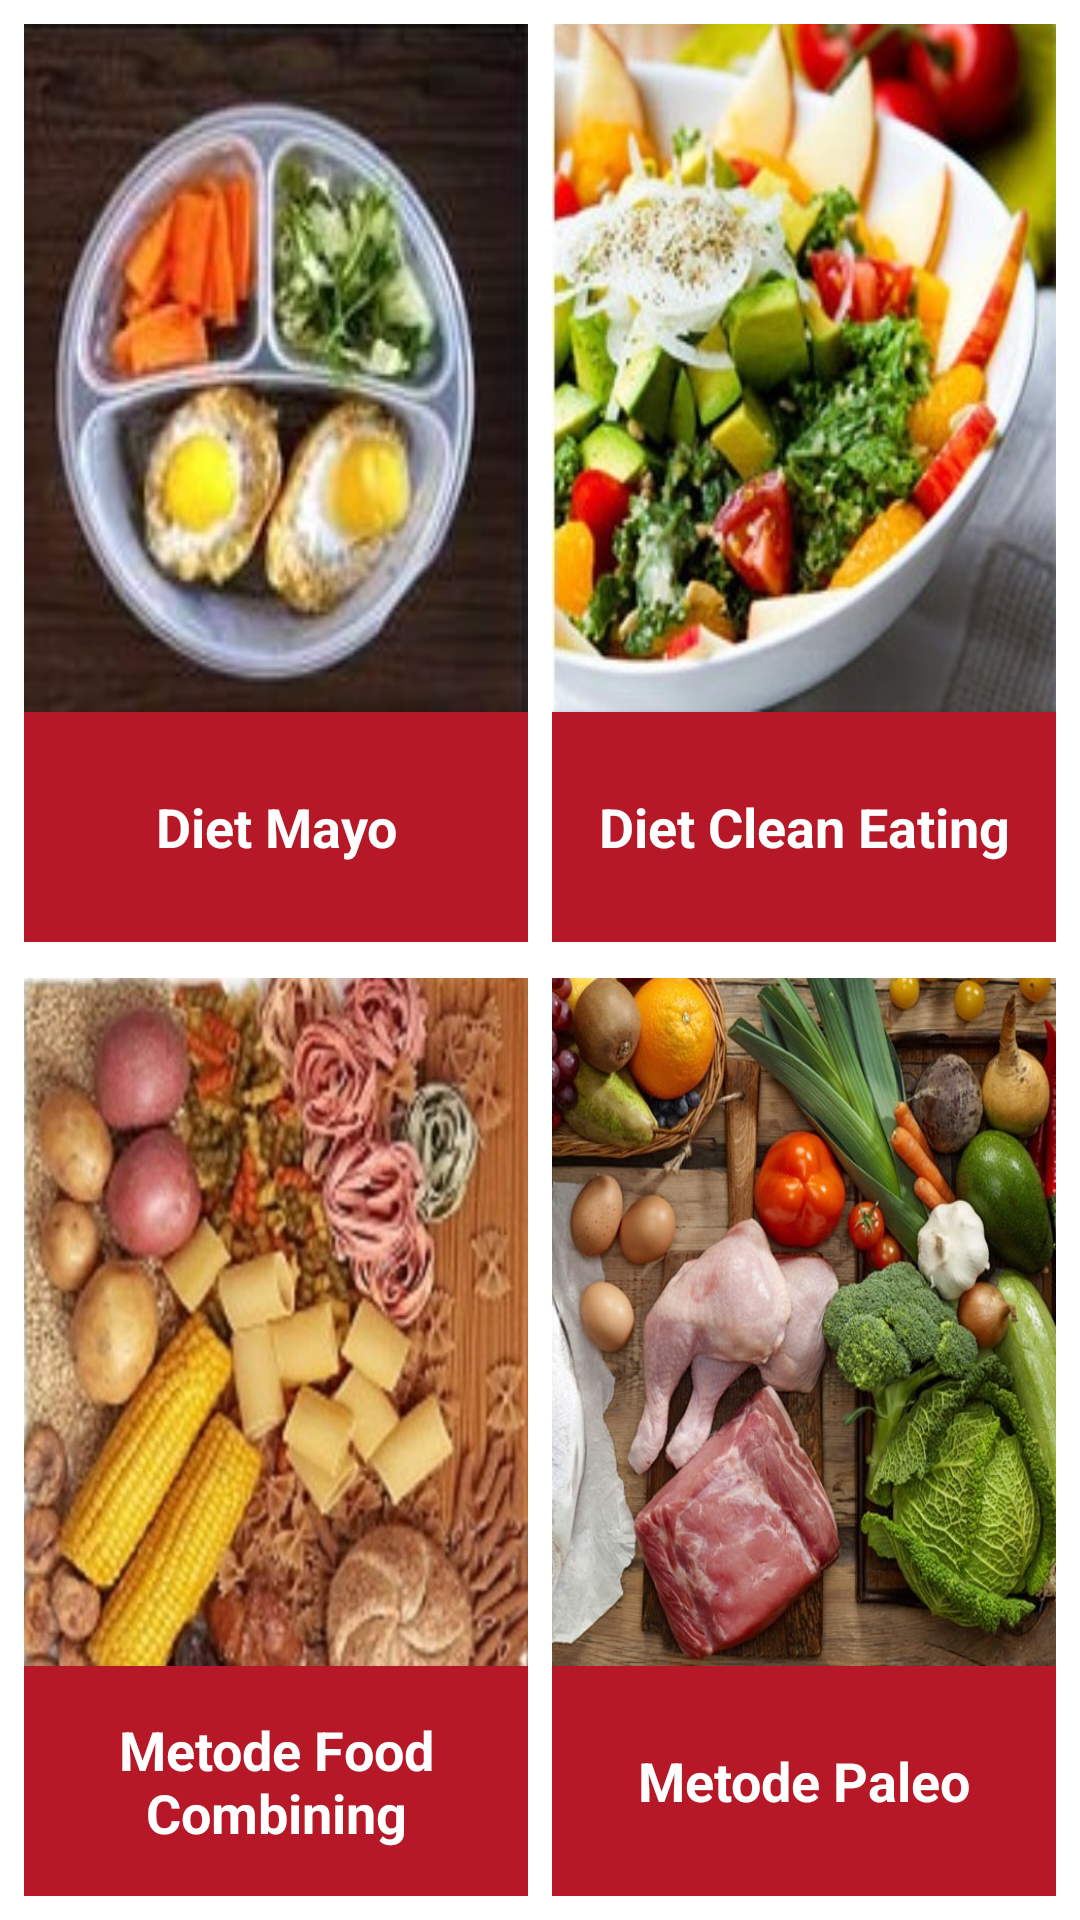

Layout XML and referenced resources for this Android screen:
<!-- AndroidManifest.xml: application theme AppTheme -->
<!-- res/layout/activity_menu.xml -->
<?xml version="1.0" encoding="utf-8"?>

<LinearLayout xmlns:android="http://schemas.android.com/apk/res/android"
    android:layout_width="match_parent"
    android:layout_height="match_parent"
    android:background="@color/colorWhite"
    android:orientation="vertical" >

    <LinearLayout
        android:layout_width="match_parent"
        android:layout_height="0dp"
        android:layout_weight="1"
        android:layout_marginTop="8dp"
        android:layout_marginBottom="4dp">

        <LinearLayout
            android:layout_width="0dp"
            android:layout_height="match_parent"
            android:layout_marginLeft="8dp"
            android:layout_marginRight="8dp"
            android:layout_weight="1"
            android:background="@color/colorWhite"
            android:orientation="vertical">

            <ImageButton
                android:id="@+id/im_soyo"
                android:layout_width="match_parent"
                android:layout_height="0dp"
                android:layout_weight="3"
                android:background="@null"
                android:scaleType="fitXY"
                android:src="@drawable/mayo" />

            <Button
                android:id="@+id/b_soyo"
                android:layout_width="match_parent"
                android:layout_height="0dp"
                android:layout_weight="1"
                android:background="@drawable/button_1"
                android:padding="4dp"
                android:text="Diet Mayo"
                android:textAppearance="@style/TextAppearance.AppCompat.Medium"
                android:textColor="@color/colorWhite"
                android:textStyle="bold" />
        </LinearLayout>

        <LinearLayout
            android:layout_width="0dp"
            android:layout_height="match_parent"
            android:layout_weight="1"
            android:orientation="vertical"
            android:layout_marginRight="8dp"
            android:background="@color/colorWhite">

            <ImageButton
                android:id="@+id/im_cleaneat"
                android:layout_width="match_parent"
                android:layout_height="0dp"
                android:layout_weight="3"
                android:scaleType="fitXY"
                android:src="@drawable/cleaneat"
                android:background="@null"/>

            <Button
                android:id="@+id/b_cleaneat"
                android:layout_width="match_parent"
                android:layout_height="0dp"
                android:layout_weight="1"
                android:padding="4dp"
                android:text="Diet Clean Eating"
                android:textAppearance="@style/TextAppearance.AppCompat.Medium"
                android:textColor="@color/colorWhite"
                android:textStyle="bold"
                android:background="@drawable/button_1"/>


        </LinearLayout>


    </LinearLayout>

    <LinearLayout
        android:layout_width="match_parent"
        android:layout_height="0dp"
        android:layout_weight="1"
        android:layout_marginTop="8dp"
        android:layout_marginBottom="8dp">

        <LinearLayout
            android:layout_width="0dp"
            android:layout_height="match_parent"
            android:layout_weight="1"
            android:layout_marginRight="8dp"
            android:layout_marginLeft="8dp"
            android:orientation="vertical"
            android:background="@color/colorWhite">

            <ImageButton
                android:id="@+id/im_foodcom"
                android:layout_width="match_parent"
                android:layout_height="0dp"
                android:layout_weight="3"
                android:scaleType="fitXY"
                android:src="@drawable/foodcom"
                android:background="@null"/>

            <Button
                android:id="@+id/b_foodcom"
                android:layout_width="match_parent"
                android:layout_height="0dp"
                android:layout_weight="1"
                android:text="Metode Food Combining"
                android:padding="4dp"
                android:textAppearance="@style/TextAppearance.AppCompat.Medium"
                android:textColor="@color/colorWhite"
                android:textStyle="bold"
                android:background="@drawable/button_1"/>
        </LinearLayout>

        <LinearLayout
            android:layout_width="0dp"
            android:layout_height="match_parent"
            android:layout_weight="1"
            android:orientation="vertical"
            android:layout_marginRight="8dp"
            android:background="@color/colorWhite">

            <ImageButton
                android:id="@+id/im_paleo"
                android:layout_width="match_parent"
                android:layout_height="0dp"
                android:layout_weight="3"
                android:scaleType="fitXY"
                android:src="@drawable/paleo"
                android:background="@null"/>

            <Button
                android:id="@+id/b_paleo"
                android:layout_width="match_parent"
                android:layout_height="0dp"
                android:layout_weight="1"
                android:text="Metode Paleo"
                android:padding="4dp"
                android:textAppearance="@style/TextAppearance.AppCompat.Medium"
                android:textColor="@color/colorWhite"
                android:textStyle="bold"
                android:background="@drawable/button_1"/>


        </LinearLayout>


    </LinearLayout>

</LinearLayout>
<!-- resources referenced by this layout -->
<resources>
  <color name="colorWhite">#ffffff</color>
  <!-- drawable button_1 (drawable) -->
  <?xml version="1.0" encoding="utf-8"?>
  
  <selector xmlns:android="http://schemas.android.com/apk/res/android">
      <item android:state_pressed="true"
          android:drawable="@color/colorPrimaryLight"/> 
      <item android:state_focused="true"
          android:drawable="@color/colorPrimaryLight"/> 
      <item android:drawable="@color/colorPrimaryDark"/> 
  </selector>
  <!-- drawable cleaneat: jpg bitmap (drawable, 28013 bytes) -->
  <!-- drawable foodcom: jpg bitmap (drawable, 85285 bytes) -->
  <!-- drawable mayo: jpg bitmap (drawable, 12405 bytes) -->
  <!-- drawable paleo: jpg bitmap (drawable, 116121 bytes) -->
  <style name="AppTheme" parent="Theme.AppCompat.Light.DarkActionBar">
          
          <item name="colorPrimary">@color/colorPrimary</item>
          <item name="colorPrimaryDark">@color/colorPrimaryDark</item>
          <item name="colorAccent">@color/colorAccent</item>
      </style>
  <color name="colorPrimaryLight">#ff867c</color>
  <color name="colorPrimaryDark">#b61827</color>
  <color name="colorPrimary">#ef5350</color>
  <color name="colorAccent">#FF5252</color>
</resources>
